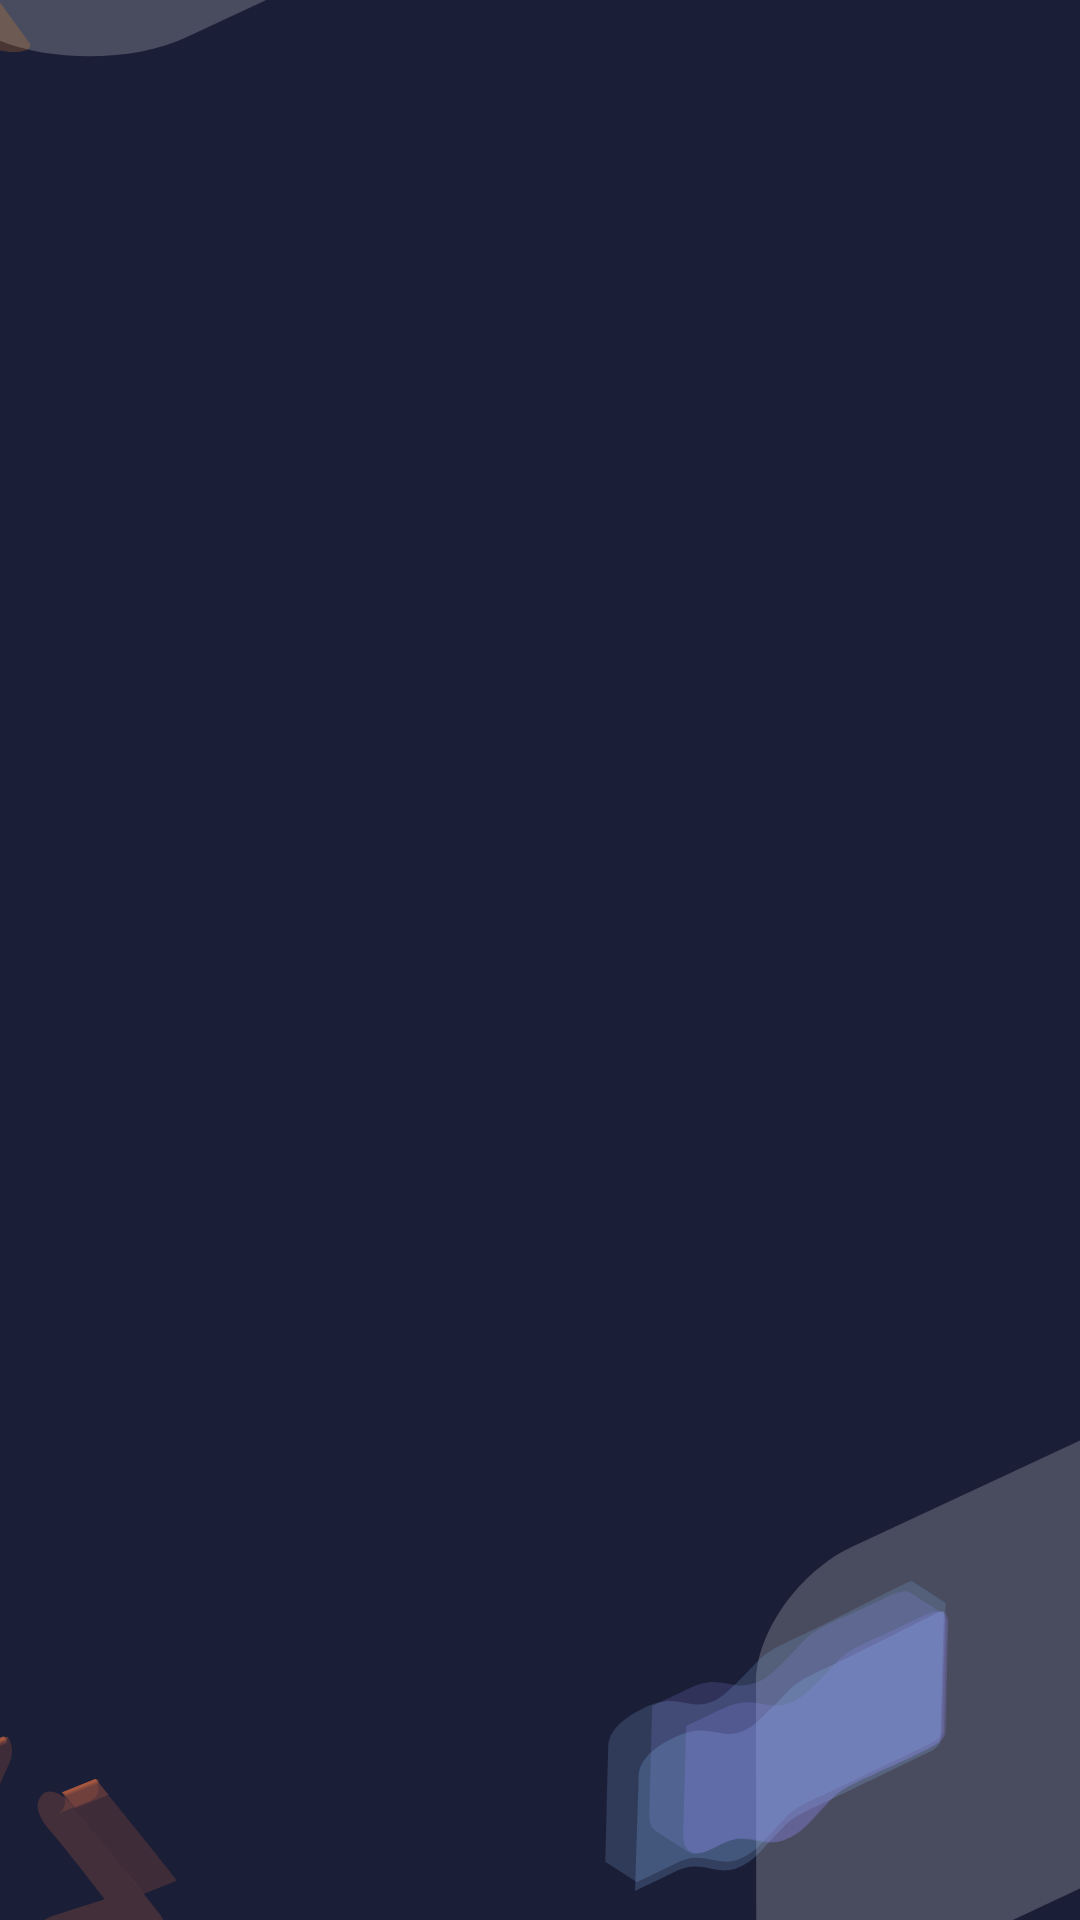

Reconstruct the res/layout file that produces this screen, plus the resources it refers to.
<!-- AndroidManifest.xml: application theme Theme.SchoolDetailsDemo -->
<!-- res/layout/activity_splash_screen.xml -->
<?xml version="1.0" encoding="utf-8"?>
<layout xmlns:android="http://schemas.android.com/apk/res/android"
    xmlns:app="http://schemas.android.com/apk/res-auto"
    xmlns:tools="http://schemas.android.com/tools">


    <androidx.constraintlayout.widget.ConstraintLayout
        android:layout_width="match_parent"
        android:layout_height="match_parent"
        android:background="@drawable/splash_bg"
        tools:context="com.example.ui.splashScreen.SplashScreenActivity">

        <com.google.android.material.imageview.ShapeableImageView
            android:layout_width="0dp"
            android:layout_height="wrap_content"
            android:src="@drawable/splash_logo"
            app:layout_constraintBottom_toBottomOf="parent"
            app:layout_constraintEnd_toEndOf="parent"
            app:layout_constraintStart_toStartOf="parent"
            app:layout_constraintTop_toTopOf="parent" />

    </androidx.constraintlayout.widget.ConstraintLayout>

</layout>
<!-- resources referenced by this layout -->
<resources>
  <!-- drawable splash_bg: vector/xml drawable (drawable, 21015 chars, omitted) -->
  <style name="Theme.SchoolDetailsDemo" parent="Theme.MaterialComponents.DayNight.NoActionBar">
          
          <item name="colorPrimary">@color/purple_500</item>
          <item name="colorPrimaryVariant">@color/purple_700</item>
          <item name="colorOnPrimary">@color/white</item>
          
          <item name="colorSecondary">@color/teal_200</item>
          <item name="colorSecondaryVariant">@color/teal_700</item>
          <item name="colorOnSecondary">@color/black</item>
          
          <item name="android:statusBarColor">?attr/colorPrimaryVariant</item>
          
      </style>
  <color name="purple_500">#FF6200EE</color>
  <color name="purple_700">#FF3700B3</color>
  <color name="white">#FFFFFFFF</color>
  <color name="teal_200">#FF03DAC5</color>
  <color name="teal_700">#FF018786</color>
  <color name="black">#FF000000</color>
</resources>
